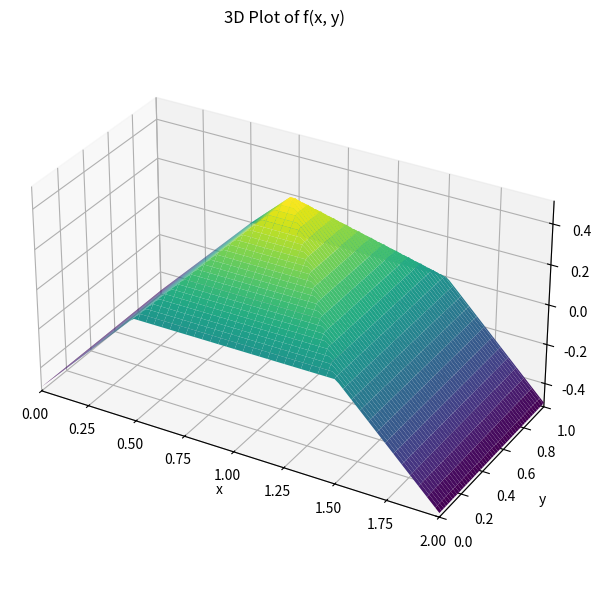

Write the Python code that produced this figure.
import numpy as np
from numpy.polynomial import Polynomial
from scipy.spatial import Rectangle
import matplotlib.pyplot as plt
from mpl_toolkits.mplot3d import Axes3D
import copy

def integral_comparison(f, region : Rectangle, n_samples : int = 10000):
    # Dimension
    n = region.m

    # Generate uniform random samples in the domain [0, 1]^n then scale to [mins, maxs]
    unit_samples = np.random.rand(n_samples, n)
    samples = region.mins + (region.maxes - region.mins) * unit_samples

    # Evaluate the function on all samples
    values = np.apply_along_axis(f, 1, samples)

    # Compute the volume of the integration region
    volume = np.prod(region.maxes - region.mins)

    # Monte Carlo estimate
    integral = volume * np.mean(values)
    std_error = volume * np.std(values) / np.sqrt(n_samples)

    #print(f"Estimated integral over {n}D region: {integral:.6f}")
    #print(f"Standard error: {std_error:.2e}")
    return integral

def plot_function_2d(f, region : Rectangle, resolution=100):
    """
    Plots f(x) where x ∈ ℝ² → ℝ over a rectangular grid.
    
    Parameters:
    - f: function taking a 2D vector [x, y]
    - x_min, x_max: bounds for x-axis
    - y_min, y_max: bounds for y-axis
    - resolution: number of grid points per axis
    """
    x = np.linspace(region.mins[0], region.maxes[0], resolution)
    y = np.linspace(region.mins[1], region.maxes[1], resolution)
    X, Y = np.meshgrid(x, y)

    Z = np.zeros_like(X)
    for i in range(X.shape[0]):
        for j in range(X.shape[1]):
            Z[i, j] = f([X[i, j], Y[i, j]])

    fig = plt.figure(figsize=(10, 6))
    ax = fig.add_subplot(111, projection='3d')
    ax.plot_surface(X, Y, Z, cmap='viridis', edgecolor='none')
    ax.set_xlim(region.mins[0], region.maxes[0])
    ax.set_ylim(region.mins[1], region.maxes[1])
    ax.set_xlabel('x')
    ax.set_ylabel('y')
    ax.set_zlabel('f(x, y)')
    ax.set_title('3D Plot of f(x, y)')
    ax.set_aspect('equal')
    plt.tight_layout()

def volume_hyperpyramid(base : Rectangle, height : float):
    return base.volume() * height / (base.m + 1)

def adversarial_integral(region : Rectangle, facet_slope : float, apex_value : float, target_region_volume : float):
    """
    Calculate the adversarial integral of a chopped hyperpyramid (prism) with equal facet slope in each dimension.
    """
    assert target_region_volume <= region.volume()

    center_point = (region.mins + region.maxes) / 2
    origin_centered_region = copy.deepcopy(region)
    origin_centered_region.mins -= center_point
    origin_centered_region.maxes -= center_point

    if apex_value - facet_slope * max(origin_centered_region.maxes) < 0 and apex_value > 0:
        # The volume changes sign somewhere
        l_positive = apex_value / facet_slope
    else:
        l_positive = np.inf

    sorted_dims = sorted(range(region.m), key=lambda i: origin_centered_region.mins[i])
    sorted_centered_region = Rectangle(mins=origin_centered_region.mins[sorted_dims], maxes=origin_centered_region.maxes[sorted_dims])
    print("sorted_centered_region: ", sorted_centered_region)

    def create_mass_polynomial(base_dim, base_length, apex_value):
        # Construct the polynomial f(x)(w - 2 * x)^d where d is the dimension of the base
        # x is the distance inward on either side of the symmetric pyramid, and f(x) is the linear integrand
        
        # Coefficient counts the number of edge pieces are added equal to number of facets on n-rectangle
        p = Polynomial([2 * base_dim])

        # Multiply the integral regions (dA)
        p *= Polynomial([0, -2])**(base_dim - 1)
        
        # Multiply by the linear function integrand: y = m(x - w) + a where a is the apex value and m is the slope
        p *= Polynomial([apex_value, facet_slope])
    
        # Integrate the polynomial to get the volume polynomial
        #print("p before integ: ", p)
        return p.integ()
    
    sorted_region_lengths = sorted_centered_region.maxes - sorted_centered_region.mins
    np.append(sorted_region_lengths, 1)
    previous_volume = 0
    previous_mass = 0
    for i in range(sorted_centered_region.m):
        # Symmetric pyramid dimension

        volume_polynomial = create_mass_polynomial(i + 1, sorted_region_lengths[i], apex_value)
        
        # Check if the target_region volume is beyond this iteration by just checking the endpoint
        if i < (sorted_centered_region.m - 1):
            #iteration_volume_upper_bound = previous_volume + (sorted_region_lengths[i+1] - sorted_region_lengths[i])**(i+1) * np.prod(sorted_region_lengths[i+1:])
            iteration_volume_upper_bound = previous_volume + (sorted_region_lengths[i]**(i+1) * np.prod(sorted_region_lengths[i+1:]) - sorted_region_lengths[i+1]**(i+2) * np.prod(sorted_region_lengths[i+2:]))
            #print("iteration vol upper bound: ", iteration_volume_upper_bound)
            #iteration_upper_bound = previous_volume + (volume_polynomial(-sorted_region_lengths[i + 1] / 2) - volume_polynomial(-sorted_region_lengths[i] / 2))
        else:
            iteration_volume_upper_bound = region.volume()
        
        print("i: ", i, " iteration vol ub: ", iteration_volume_upper_bound, " VOLUME POLY: ", volume_polynomial) 
        if target_region_volume > iteration_volume_upper_bound:
            previous_volume += iteration_volume_upper_bound
            mass_coefficient = np.prod(sorted_region_lengths[i+1:])
            #print("mass_coeff: ", mass_coefficient, " sorted region lengths: ", sorted_region_lengths[i+1:])
            #print("volume u c: ", (volume_polynomial(-sorted_region_lengths[i + 1] / 2) - volume_polynomial(-sorted_region_lengths[i] / 2)))
            previous_mass += mass_coefficient * (volume_polynomial(-sorted_region_lengths[i + 1] / 2) - volume_polynomial(-sorted_region_lengths[i] / 2))
            continue
        else:
            constant = previous_volume + sorted_region_lengths[i]**(i+1) * np.prod(sorted_region_lengths[i+1:])
            coefficient = np.prod(sorted_region_lengths[i+2:])
            l = 0.5*(sorted_region_lengths[i] - ((constant - target_region_volume) / coefficient)**(1/(i+1)))
            
            mass_coefficient = np.prod(sorted_region_lengths[i+1:])
            print("constant: ", constant, " coefficient: ", coefficient, " l: ", l, " w/2: ", sorted_region_lengths[i]/2, " mass_coeff: ", mass_coefficient)
            print("first val: ", l - sorted_region_lengths[i] / 2, " second val: ", -sorted_region_lengths[i] / 2)
            return previous_mass + mass_coefficient * (volume_polynomial(l - sorted_region_lengths[i] / 2) - volume_polynomial(-sorted_region_lengths[i] / 2))


        
    




            


if __name__ == "__main__":
    #region = Rectangle(mins=[0, 0, 0], maxes=[1.2, 2, 0.5])
    region = Rectangle(mins=[0, 0], maxes=[2, 1])
    print("original region: ", region)
    L = 1
    c = region.mins + (region.maxes - region.mins) / 2
    f_of_c = 0.5

    test_l = 0.5
    target_vol = 1 + 1 - (1 - 2 * test_l)**2
    print("target_vol:", target_vol)
    mass = adversarial_integral(region, L, f_of_c, target_vol)
    print("target vol:", target_vol, " adversarial mass: ", mass)

    def f(x):
        return f_of_c - np.linalg.norm(x - c, ord=np.inf)

    inner_region = Rectangle(mins=[0.5 + test_l, test_l], maxes = [2 - 0.5 - test_l, 1 - test_l])
    true_val = integral_comparison(f, region, n_samples=100000) - integral_comparison(f, inner_region, n_samples=100000)
    print("Total region integral: ", true_val)

    plot_function_2d(f, region, 100)
    
    ## Integral (numerical)
    #def numerical_area(l):
    #    inner_region = copy.deepcopy(region)
    #    inner_region.mins += l 
    #    inner_region.maxes -= l 
    #    num_samples = 10000
    #    return integral_comparison(f, region, n_samples=num_samples) - integral_comparison(f, inner_region, n_samples=num_samples)
    
    #def analytical_area(l):
    #    inner_region = copy.deepcopy(region)
    #    inner_region.mins += l 
    #    inner_region.maxes -= l 

    #    pyramid_height = 0.5 * (region.maxes[0] - region.mins[0]) * L
    #    #inner_pyramid_height = (0.5 * (region.maxes[0] - region.mins[0]) - l) * L
    #    inner_pyramid_height = 0.5 * (inner_region.maxes[0] - inner_region.mins[0]) * L
    #    #print("region: ", region, " vol: ", region.volume(), " height: ", pyramid_height, "")
    #    #print("term1 ", volume_hyperpyramid(region, pyramid_height), " term2: ", volume_hyperpyramid(inner_region, inner_pyramid_height), " term3 ", inner_region.volume() * (pyramid_height - inner_pyramid_height))
    #    offset = (f_of_c - pyramid_height) * region.volume()
    #    #print("vtotal: ", volume_hyperpyramid(region, pyramid_height), " vin: ", volume_hyperpyramid(inner_region, inner_pyramid_height), " vinb: ", inner_region.volume() * (pyramid_height - inner_pyramid_height))
    #    return volume_hyperpyramid(region, pyramid_height) - volume_hyperpyramid(inner_region, inner_pyramid_height) - inner_region.volume() * (pyramid_height - inner_pyramid_height) #+ offset

    ##analytical_area(0.5)

    #l_ls = np.linspace(0, 0.5 * (region.maxes[0] - region.mins[0]), 100)

    #area_num = [numerical_area(l) for l in l_ls]
    #area_ana = [analytical_area(l) for l in l_ls]

    #print("act vol: ", volume_hyperpyramid(region, 0.5 * (region.maxes[0] - region.mins[0]) * L))


    #plt.figure()
    #plt.plot(l_ls, area_num)
    #plt.plot(l_ls, area_ana)

    plt.show()


    
